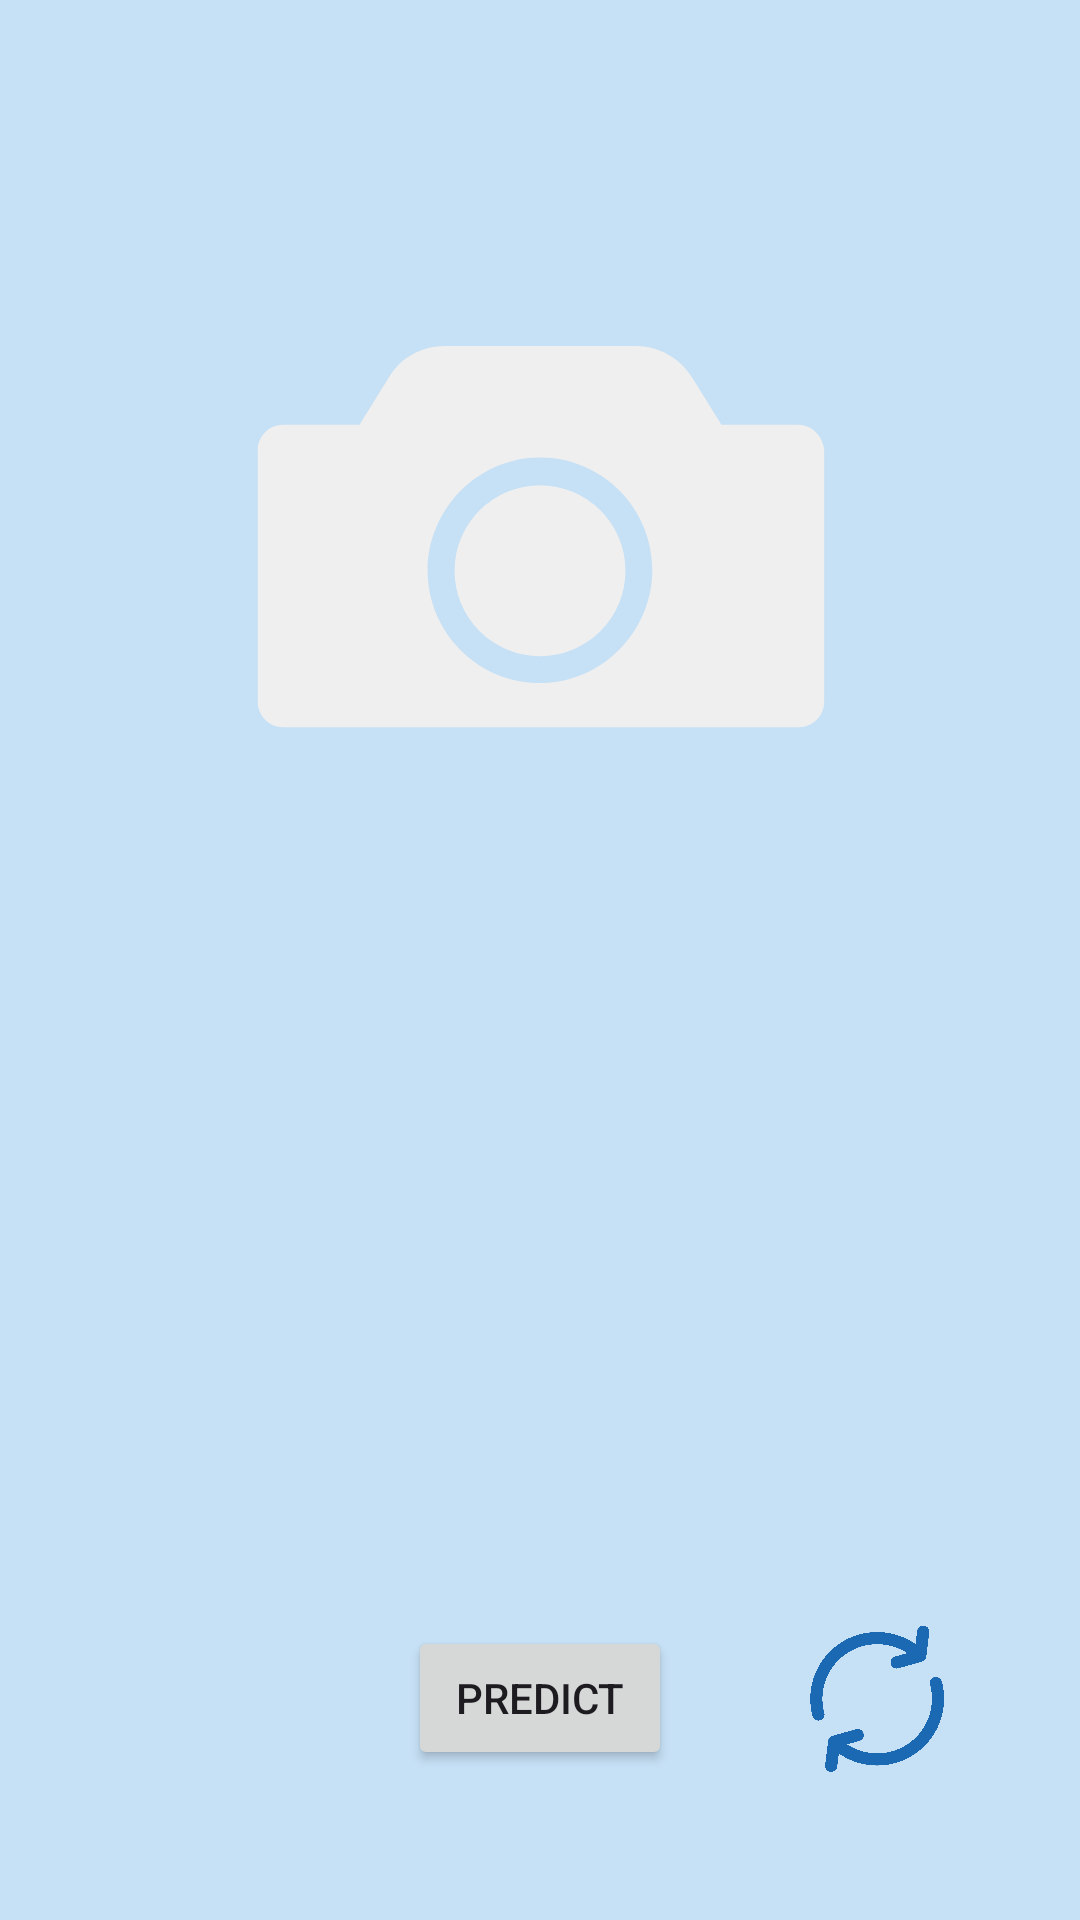

Here is an Android app screen rendered from its layout file. Give the layout XML and the strings, colors and styles it references.
<!-- AndroidManifest.xml: application theme Theme.RePoth -->
<!-- res/layout/activity_image_preview.xml -->
<?xml version="1.0" encoding="utf-8"?>
<androidx.constraintlayout.widget.ConstraintLayout xmlns:android="http://schemas.android.com/apk/res/android"
    xmlns:app="http://schemas.android.com/apk/res-auto"
    xmlns:tools="http://schemas.android.com/tools"
    android:layout_width="match_parent"
    android:layout_height="match_parent"
    android:background="@color/bg_blue"
    tools:context=".ui.view.ImagePreviewActivity">

    <ImageView
        android:id="@+id/back_btn"
        style="@style/Widget.AppCompat.Button"
        android:layout_width="0dp"
        android:layout_height="0dp"
        android:contentDescription="@string/back_btn_desc"
        app:layout_constraintStart_toStartOf="parent"
        app:layout_constraintTop_toTopOf="parent" />

    <ImageView
        android:id="@+id/image_taken_preview_container"
        android:layout_width="match_parent"
        android:layout_height="wrap_content"
        android:layout_margin="20dp"
        android:adjustViewBounds="true"
        android:contentDescription="@string/image_preview_container_desc"
        android:scaleType="centerCrop"
        app:layout_constraintEnd_toEndOf="parent"
        app:layout_constraintHeight_max="400dp"
        app:layout_constraintStart_toStartOf="parent"
        app:layout_constraintTop_toTopOf="parent"
        app:srcCompat="@drawable/ic_capture" />

    <ImageView
        android:id="@+id/retake_btn"
        android:layout_width="50dp"
        android:layout_height="50dp"
        android:src="@drawable/picture_retake_btn"
        app:layout_constraintTop_toTopOf="@id/picture_send_btn"
        app:layout_constraintBottom_toBottomOf="@id/picture_send_btn"
        app:layout_constraintStart_toEndOf="@id/picture_send_btn"
        app:layout_constraintEnd_toEndOf="parent"
        app:tint="?attr/colorPrimary"/>

    <Button
        android:id="@+id/picture_send_btn"
        android:layout_width="wrap_content"
        android:layout_height="wrap_content"
        android:layout_margin="50dp"
        android:text="Predict"
        android:contentDescription="@string/send_btn_desc"
        app:layout_constraintBottom_toBottomOf="parent"
        app:layout_constraintStart_toStartOf="parent"
        app:layout_constraintEnd_toEndOf="parent" />

    <com.airbnb.lottie.LottieAnimationView
        android:id="@+id/loading"
        android:layout_width="wrap_content"
        android:layout_height="wrap_content"
        android:layout_margin="20dp"
        android:visibility="invisible"
        android:scaleType="centerCrop"
        app:layout_constraintEnd_toEndOf="parent"
        app:layout_constraintHeight_max="400dp"
        app:layout_constraintStart_toStartOf="parent"
        app:layout_constraintTop_toTopOf="parent"
        app:lottie_autoPlay="true"
        app:lottie_loop="true"
        app:lottie_rawRes="@raw/bouncy_slime_animation" />

</androidx.constraintlayout.widget.ConstraintLayout>
<!-- resources referenced by this layout -->
<resources>
  <color name="bg_blue">#C6E0F5</color>
  <!-- drawable ic_capture (drawable) -->
  <vector android:height="200dp" android:viewportHeight="100"
      android:viewportWidth="100" android:width="200dp" xmlns:android="http://schemas.android.com/apk/res/android">/>
      <path android:fillColor="#EFEFEF" android:pathData="M76.9,38h-8l-3.1,-5c-1.3,-2 -3.5,-3.2 -5.8,-3.2H40.1c-2.4,0 -4.6,1.2 -5.8,3.2l-3.1,5h-8c-1.4,0 -2.6,1.2 -2.6,2.6v26.3c0,1.4 1.2,2.6 2.6,2.6h53.8c1.4,0 2.6,-1.2 2.6,-2.6V40.6C79.5,39.2 78.3,38 76.9,38zM50,64.9c-6.5,0 -11.7,-5.3 -11.7,-11.7S43.5,41.4 50,41.4c6.5,0 11.7,5.3 11.7,11.7S56.5,64.9 50,64.9z"/>
      <path android:fillColor="#EFEFEF" android:pathData="M50,53.2m-8.9,0a8.9,8.9 0,1 1,17.8 0a8.9,8.9 0,1 1,-17.8 0"/>
  </vector>
  <!-- drawable picture_retake_btn: png bitmap (drawable, 145651 bytes) -->
  <string name="back_btn_desc">Arrow icon to navigate back to previous menu.</string>
  <string name="image_preview_container_desc">A preview showcase for recently taken picture to be send to tensorflow or retake</string>
  <string name="send_btn_desc">An message paper is flying, indicating sending activity</string>
  <style name="Theme.RePoth" parent="Base.Theme.RePoth">
  
      </style>
  <style name="Base.Theme.RePoth" parent="Theme.Material3.DayNight">
          
          <item name="colorPrimary">@color/blue_kai</item>
          <item name="toolbarStyle">@style/MyToolbar</item>
          <item name="background">@color/grey_light</item>
      </style>
  <color name="blue_kai">#1B69B3</color>
  <style name="MyToolbar" parent="Widget.MaterialComponents.Toolbar.Primary">
          <item name="elevationOverlayEnabled">true</item>
      </style>
  <color name="grey_light">#EEEEEE</color>
</resources>
